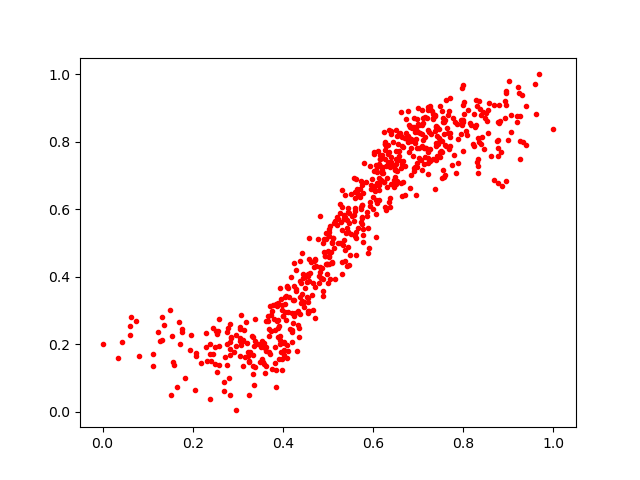

The file beside this chart, header and first rows:
0.63228416, 0.7904348
0.6348, 0.77
0.5763, 0.5568
0.8773, 0.8596
0.5301, 0.6568
0.5101, 0.5161
0.4262, 0.2922
0.1709, 0.2001
0.8947, 0.9103
0.4115, 0.3682
0.607, 0.7177
0.5923, 0.6097
0.4076, 0.3441
0.684, 0.7812
0.7404, 0.7472
0.6476, 0.695
0.566, 0.6409
0.1323, 0.212
0.5025, 0.521
0.2573, 0.1945
0.1308, 0.2822
0.4883, 0.3937
0.5001, 0.4766
0.7477, 0.8036
0.3167, 0.1614
0.4428, 0.4699
0.967, 1.0
0.6081, 0.6777
0.3053, 0.2501
0.2312, 0.1518
0.3177, 0.2675
0.6376, 0.734
0.3216, 0.1762
0.4025, 0.1822
0.3571, 0.2028
0.394, 0.3676
0.2492, 0.1428
0.2287, 0.1914
0.6054, 0.6273
0.8781, 0.807
0.7092, 0.7157
0.6388, 0.8279
0.408, 0.2722
0.8309, 0.7414
0.4198, 0.2366
0.3671, 0.2834
0.8469, 0.7799
0.7641, 0.84
0.7255, 0.7443
0.7009, 0.7508
0.6284, 0.5983
0.296, 0.1957
0.6131, 0.6561
0.4576, 0.3871
0.2698, 0.08956
0.6829, 0.6641
0.7247, 0.8289
0.4138, 0.3391
0.7575, 0.6953
0.6801, 0.8111
0.501, 0.3803
... 608 more rows
